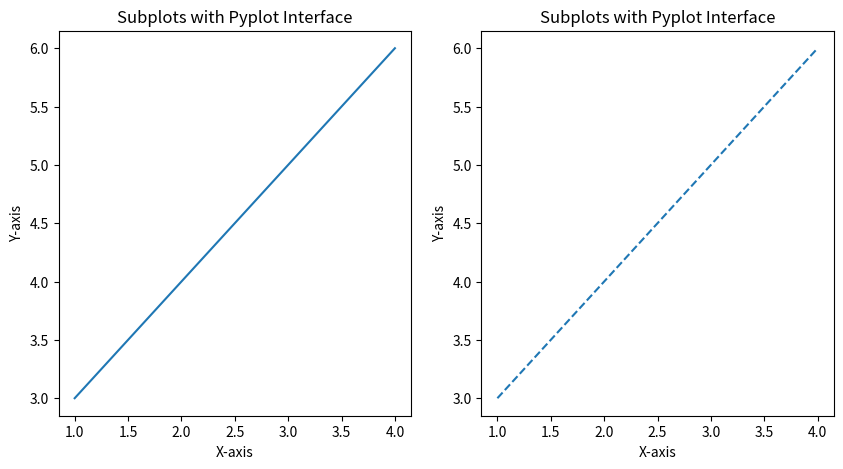

The matplotlib source for this figure:
#### STUDENT CODE CELL
import matplotlib.pyplot as plt
def create_pyplot_subplots(x, y, filename):
    """
    Create two subplots using the Pyplot interface and save the figure.

    Args:
    x (list): List of x-values for the plot.
    y (list): List of y-values for the plot.
    filename (str): The name of the file to save the figure.

    Returns:
    str: Success message with the filename.
    """
    # YOUR CODE HERE
    plt.figure(figsize=(10, 5))
    
    plt.subplot(1, 2, 1)
    plt.plot(x, y, linestyle='-')
    plt.xlabel("X-axis")
    plt.ylabel("Y-axis")
    plt.title("Subplots with Pyplot Interface")

    plt.subplot(1, 2, 2)
    plt.plot(x, y, linestyle='--')
    plt.xlabel("X-axis")
    plt.ylabel("Y-axis")
    plt.title("Subplots with Pyplot Interface")

    plt.savefig(filename)
    plt.close()

    return f"Figure saved as {filename}"

print(create_pyplot_subplots([1, 2, 3, 4], [3, 4, 5, 6], "pyplot_subplots.png"))
